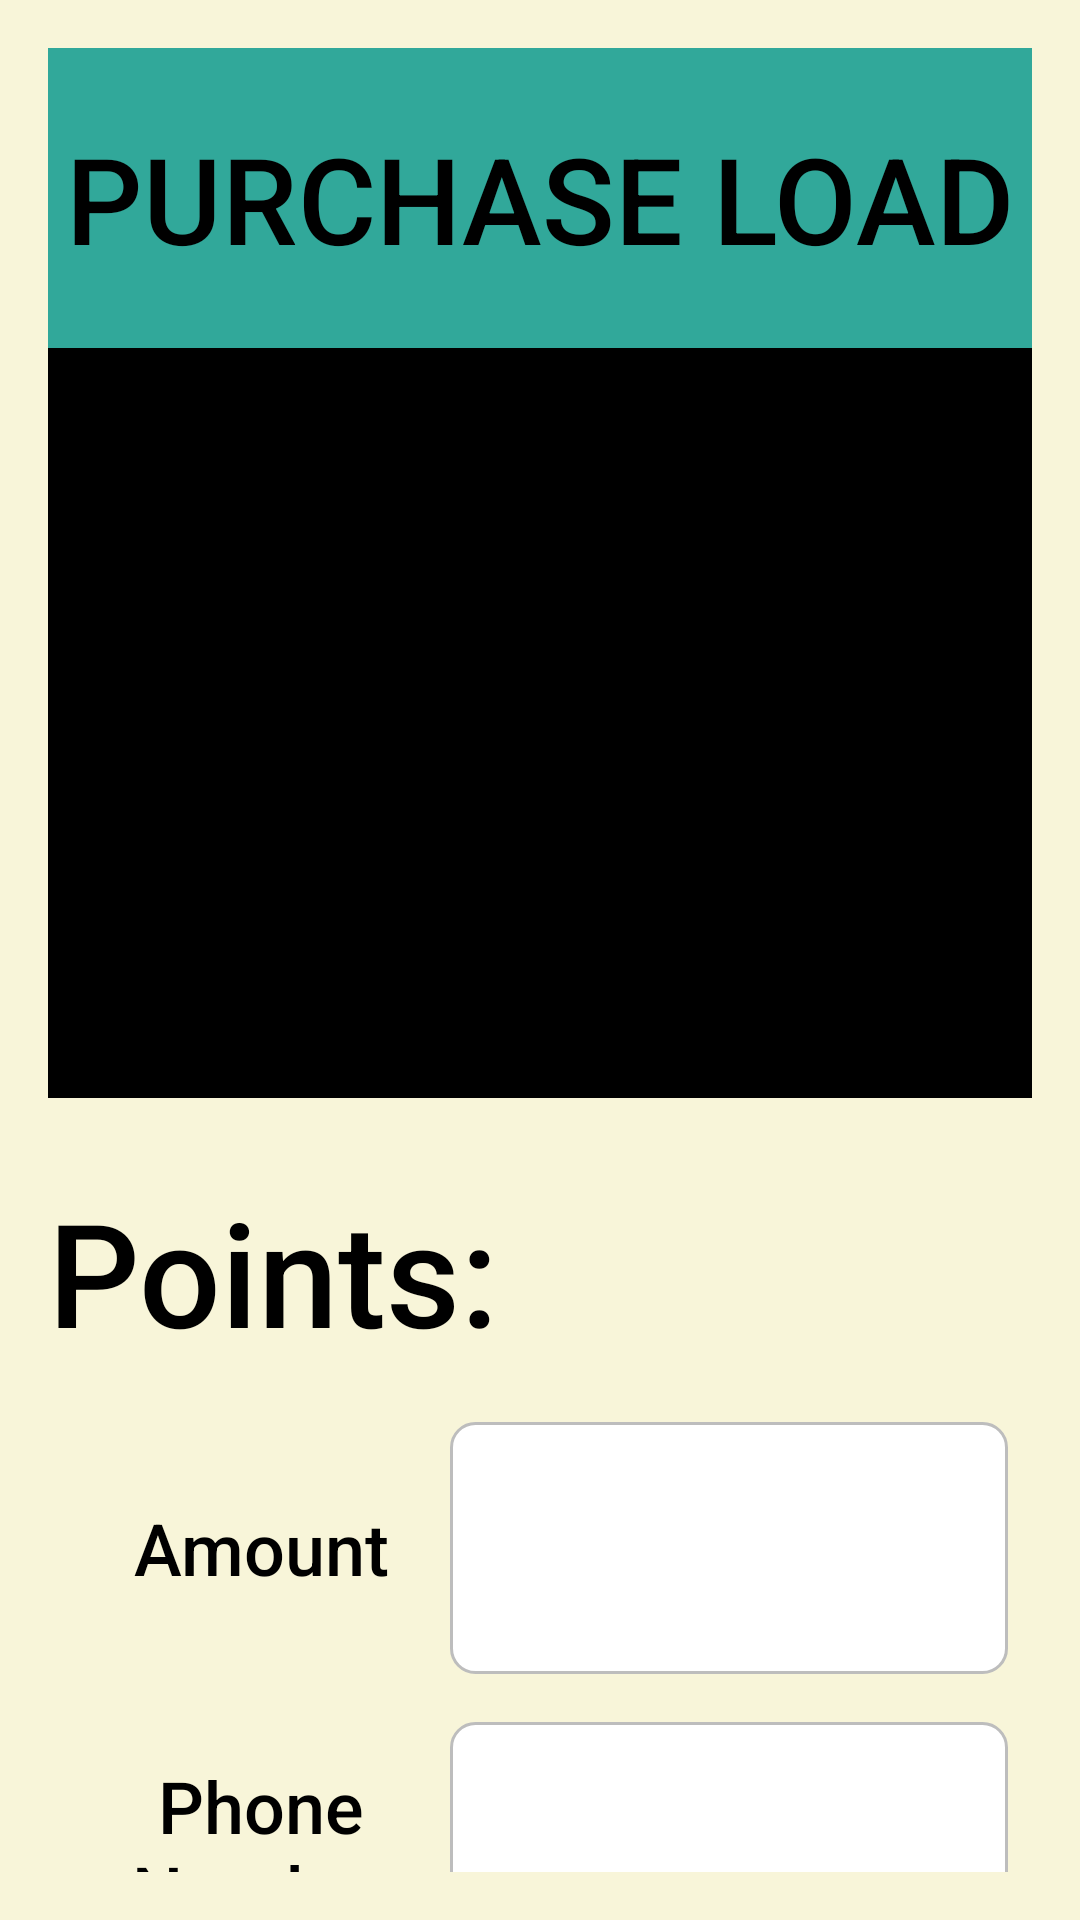

Android layout source for this screen:
<!-- AndroidManifest.xml: application theme Theme.MobDevProject -->
<!-- res/layout/activity_popup_load.xml -->
<?xml version="1.0" encoding="utf-8"?>
<LinearLayout xmlns:android="http://schemas.android.com/apk/res/android"
    xmlns:app="http://schemas.android.com/apk/res-auto"
    xmlns:tools="http://schemas.android.com/tools"
    android:id="@+id/userProfile"
    android:layout_width="match_parent"
    android:layout_height="match_parent"
    android:layout_gravity="center"
    android:background="@color/mainColor"
    android:orientation="vertical"
    android:padding="16dp"
    tools:context=".popupLoad">

    <LinearLayout
        android:layout_width="match_parent"
        android:layout_height="100dp"
        android:orientation="horizontal">

        <TextView
            android:id="@+id/textView4"
            android:layout_width="wrap_content"
            android:layout_height="match_parent"
            android:layout_weight="1"
            android:background="@color/green"
            android:fontFamily="sans-serif-medium"
            android:gravity="center"
            android:text="PURCHASE LOAD"
            android:textAlignment="center"
            android:textColor="@color/black"
            android:textSize="40sp" />
    </LinearLayout>

    <LinearLayout
        android:layout_width="match_parent"
        android:layout_height="250dp"
        android:background="@color/black"
        android:orientation="horizontal">

        <HorizontalScrollView
            android:layout_width="match_parent"
            android:layout_height="match_parent">

            <LinearLayout
                android:layout_width="wrap_content"
                android:layout_height="match_parent"
                android:orientation="horizontal">

                <ImageButton
                    android:id="@+id/imgbtnPickSmart"
                    android:layout_width="150dp"
                    android:layout_height="match_parent"
                    android:layout_weight="1"
                    android:scaleType="fitCenter"
                    app:srcCompat="@drawable/smartlogo" />

                <ImageButton
                    android:id="@+id/imgbtnPickGlobe"
                    android:layout_width="150dp"
                    android:layout_height="wrap_content"
                    android:layout_weight="1"
                    android:scaleType="fitCenter"
                    app:srcCompat="@drawable/globelogo" />

                <ImageButton
                    android:id="@+id/imgbtnPickTNT"
                    android:layout_width="150dp"
                    android:layout_height="wrap_content"
                    android:layout_weight="1"
                    android:scaleType="fitCenter"
                    app:srcCompat="@drawable/tntlogo" />

                <ImageButton
                    android:id="@+id/imageButton4"
                    android:layout_width="150dp"
                    android:layout_height="match_parent"
                    android:layout_weight="1"
                    android:scaleType="fitCenter"
                    app:srcCompat="@drawable/ditologo" />
            </LinearLayout>
        </HorizontalScrollView>
    </LinearLayout>

    <LinearLayout
        android:layout_width="match_parent"
        android:layout_height="100dp"
        android:background="@color/mainColor"
        android:orientation="vertical">

        <TextView
            android:id="@+id/pointCounter"
            android:layout_width="match_parent"
            android:layout_height="match_parent"
            android:layout_marginTop="16dp"
            android:layout_marginEnd="16dp"
            android:fontFamily="sans-serif-medium"
            android:gravity="center"
            android:text="Points: "
            android:textAlignment="textStart"
            android:textColor="@color/black"
            android:textSize="48sp"
            app:layout_constraintEnd_toEndOf="parent"
            app:layout_constraintTop_toTopOf="parent" />
    </LinearLayout>

    <LinearLayout
        android:layout_width="match_parent"
        android:layout_height="100dp"
        android:gravity="center_vertical"
        android:orientation="horizontal"
        android:padding="8dp">

        <TextView
            android:id="@+id/textView10"
            android:layout_width="150dp"
            android:layout_height="match_parent"
            android:layout_weight="1"
            android:fontFamily="sans-serif-medium"
            android:gravity="center"
            android:text="Amount"
            android:textAlignment="center"
            android:textColor="@color/black"
            android:textSize="24sp" />

        <EditText
            android:id="@+id/etxtLoadAmount"
            android:layout_width="wrap_content"
            android:layout_height="match_parent"
            android:layout_weight="1"
            android:background="@drawable/edittext_background"
            android:ems="10"
            android:inputType="number"
            android:padding="10dp"
            android:textColor="#000000"
            android:textSize="18sp" />
    </LinearLayout>

    <LinearLayout
        android:layout_width="match_parent"
        android:layout_height="100dp"
        android:orientation="horizontal"
        android:gravity="center_vertical"
        android:padding="8dp">

        <TextView
            android:id="@+id/textView9"
            android:layout_width="150dp"
            android:layout_height="match_parent"
            android:layout_weight="1"
            android:fontFamily="sans-serif-medium"
            android:gravity="center"
            android:text="Phone Number"
            android:textAlignment="center"
            android:textColor="@color/black"
            android:textSize="24sp" />

        <EditText
            android:id="@+id/editTextPhone"
            android:layout_width="wrap_content"
            android:layout_height="match_parent"
            android:layout_weight="1"
            android:background="@drawable/edittext_background"
            android:ems="10"
            android:inputType="phone"
            android:padding="10dp"
            android:textColor="#000000"
            android:textSize="18sp" />
    </LinearLayout>

    <LinearLayout
        android:layout_width="match_parent"
        android:layout_height="50dp"
        android:orientation="vertical"></LinearLayout>

    <Button
        android:id="@+id/btnPurchaseLoad"
        android:layout_width="match_parent"
        android:layout_height="50dp"


        android:backgroundTint="@color/green"
        android:fontFamily="sans-serif-medium"
        android:gravity="center"
        android:text="PURCHASE"
        android:textColor="@color/black"
        android:textSize="24sp" />

</LinearLayout>
<!-- resources referenced by this layout -->
<resources>
  <color name="black">#FF000000</color>
  <color name="green">#31A89A</color>
  <color name="mainColor">#F8F5D9</color>
  <!-- drawable edittext_background (drawable) -->
  <?xml version="1.0" encoding="utf-8"?>
  <shape xmlns:android="http://schemas.android.com/apk/res/android">
      <solid android:color="#FFFFFF" />
      <corners android:radius="8dp" />
      <stroke android:width="1dp" android:color="#BDBDBD" />
      <padding android:left="10dp" android:top="10dp" android:right="10dp" android:bottom="10dp" />
  </shape>
  <!-- drawable smartlogo: png bitmap (drawable, 63775 bytes) -->
  <!-- drawable tntlogo: png bitmap (drawable, 513839 bytes) -->
</resources>
